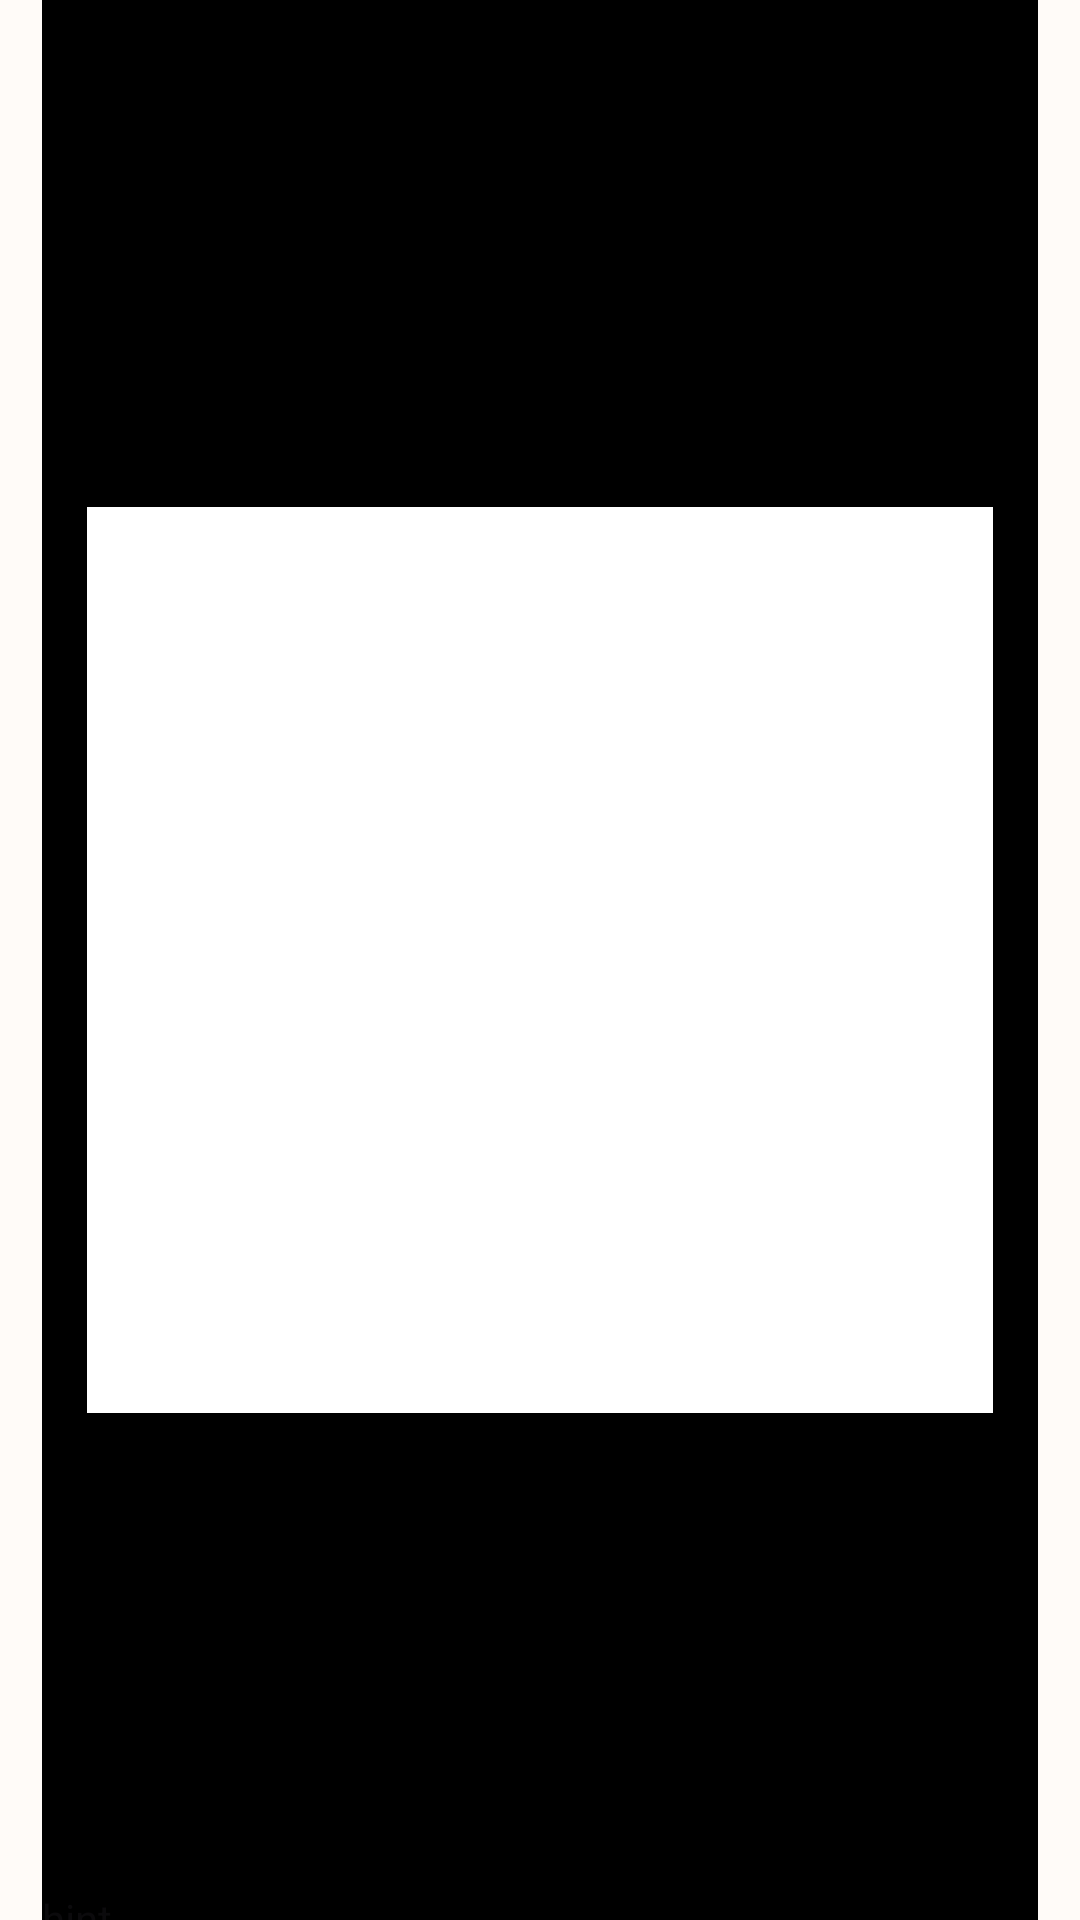

Layout XML and referenced resources for this Android screen:
<!-- AndroidManifest.xml: application theme Theme.SOPKATHONANDROIDTEAM1 -->
<!-- res/layout/dialog_remind.xml -->
<?xml version="1.0" encoding="utf-8"?>
<androidx.constraintlayout.widget.ConstraintLayout xmlns:android="http://schemas.android.com/apk/res/android"
    xmlns:app="http://schemas.android.com/apk/res-auto"
    android:layout_width="match_parent"
    android:layout_height="wrap_content">

    <androidx.constraintlayout.widget.ConstraintLayout
        android:id="@+id/image_background"
        android:layout_width="match_parent"
        android:layout_height="match_parent"
        android:layout_marginHorizontal="14dp"
        android:background="@color/black"
        app:layout_constraintBottom_toBottomOf="parent"
        app:layout_constraintEnd_toEndOf="parent"
        app:layout_constraintStart_toStartOf="parent"
        app:layout_constraintTop_toTopOf="parent">

        <ImageView
            android:id="@+id/remind_image"
            android:layout_width="0dp"
            android:layout_height="0dp"
            android:layout_marginHorizontal="15dp"
            android:layout_marginVertical="15dp"
            android:background="@color/white"
            android:scaleType="centerCrop"
            app:layout_constraintBottom_toBottomOf="@id/image_background"
            app:layout_constraintDimensionRatio="1"
            app:layout_constraintEnd_toEndOf="@id/image_background"
            app:layout_constraintStart_toStartOf="@id/image_background"
            app:layout_constraintTop_toTopOf="@id/image_background" />
    </androidx.constraintlayout.widget.ConstraintLayout>

    <TextView
        android:id="@+id/remind_text"
        android:layout_width="0dp"
        android:layout_height="wrap_content"
        android:layout_marginHorizontal="14dp"
        android:layout_marginTop="0dp"
        android:hint="hint"
        app:layout_constraintBottom_toBottomOf="parent"
        app:layout_constraintEnd_toEndOf="parent"
        app:layout_constraintStart_toStartOf="parent"
        app:layout_constraintTop_toBottomOf="@id/image_background" />

</androidx.constraintlayout.widget.ConstraintLayout>
<!-- resources referenced by this layout -->
<resources>
  <color name="black">#FF000000</color>
  <color name="white">#FFFFFFFF</color>
  <style name="Theme.SOPKATHONANDROIDTEAM1" parent="Base.Theme.SOPKATHONANDROIDTEAM1" />
  <style name="Base.Theme.SOPKATHONANDROIDTEAM1" parent="Theme.Material3.DayNight.NoActionBar">
          <item name="android:statusBarColor">@color/white</item>
          <item name="android:includeFontPadding">false</item>
          <item name="android:windowBackground">#FFFBF8</item>
          <item name="tabStyle">@style/CustomTabLayout2</item>
      </style>
  <style name="CustomTabLayout2" parent="Widget.MaterialComponents.TabLayout">
          <item name="tabBackground">@android:color/transparent</item>
          <item name="android:background">@android:color/transparent</item>
          <item name="tabPaddingStart">0dp</item>
          <item name="tabPaddingEnd">0dp</item>
          <item name="tabPaddingTop">0dp</item>
          <item name="tabPaddingBottom">0dp</item>
          <item name="tabSelectedTextColor">@color/colorAccent</item>
          <item name="tabTextColor">@color/colorPrimaryDark</item>
          <item name="tabIndicatorHeight">0dp</item>
      </style>
  <color name="colorAccent">#03DAC5</color>
  <color name="colorPrimaryDark">#3700B3</color>
</resources>
